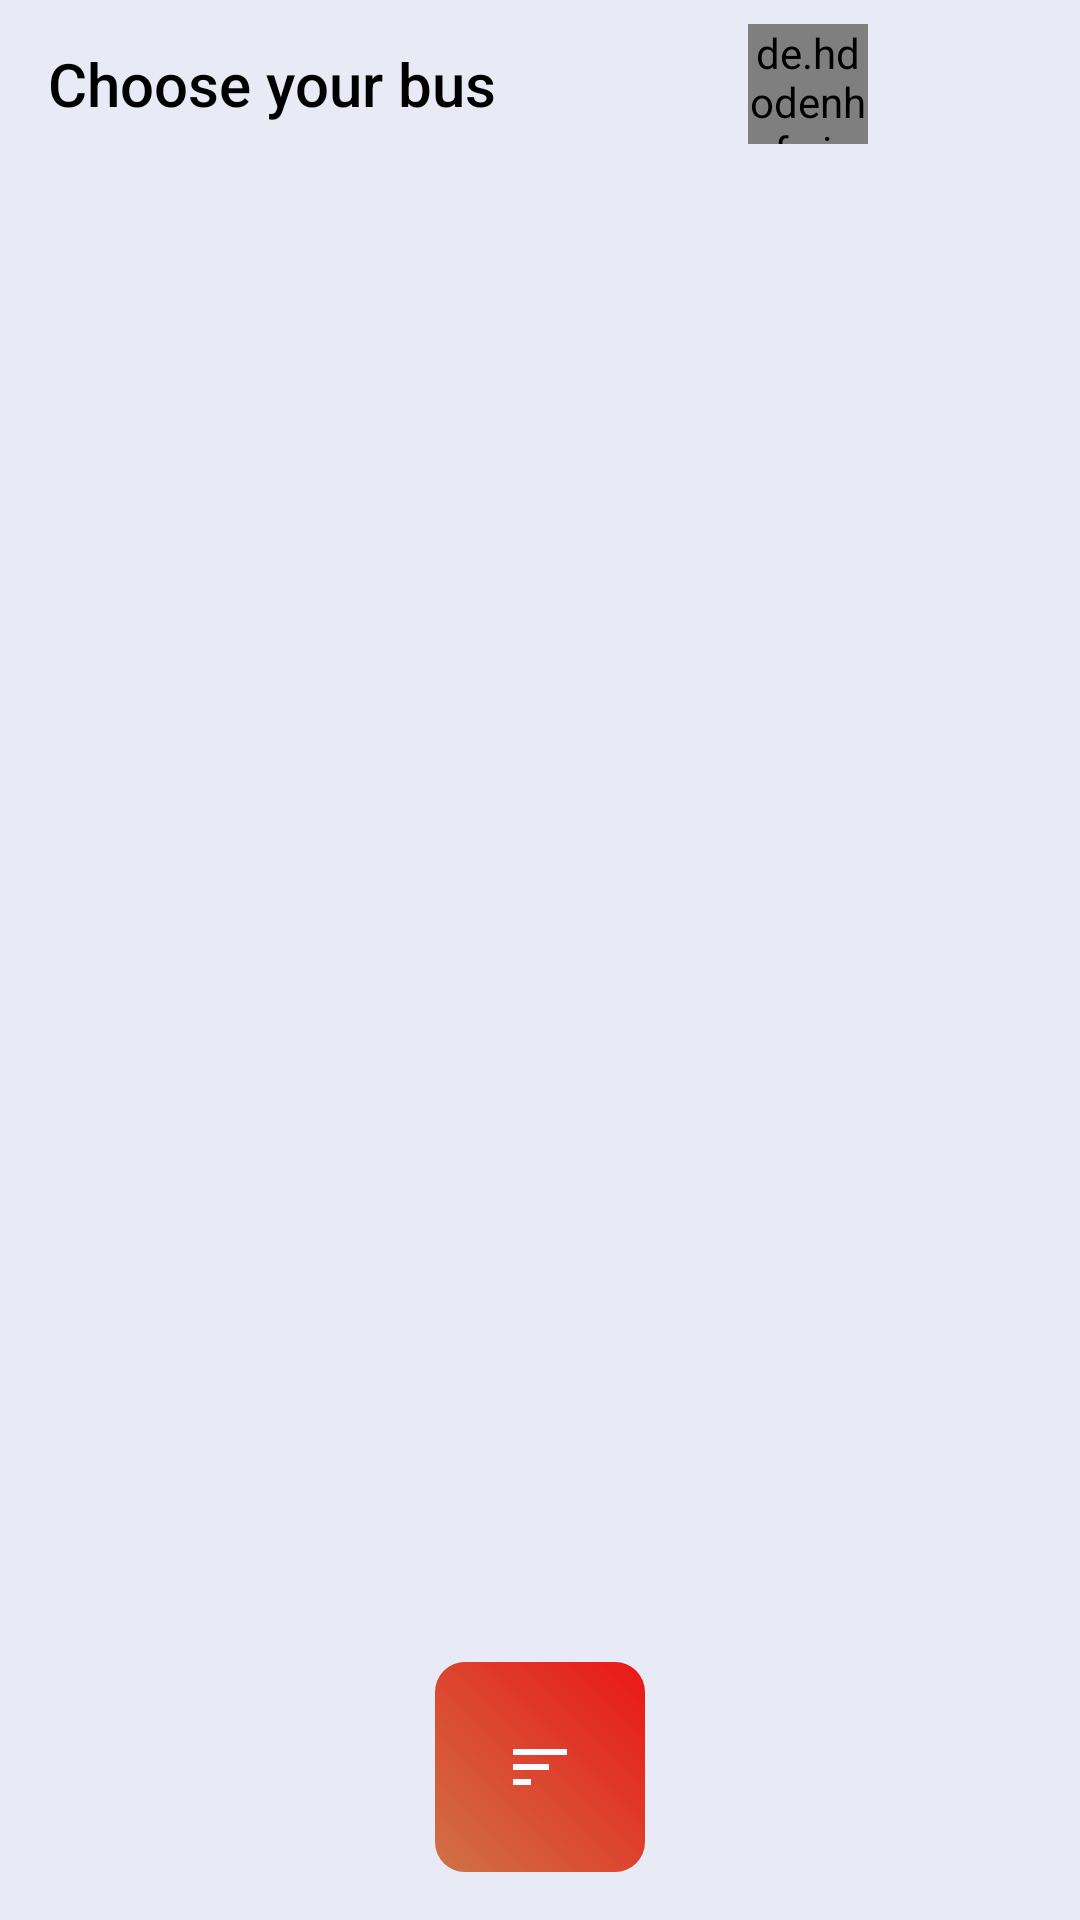

Layout XML and referenced resources for this Android screen:
<!-- AndroidManifest.xml: application theme AppTheme -->
<!-- res/layout/activity_bus_list.xml -->
<?xml version="1.0" encoding="utf-8"?>
<androidx.constraintlayout.widget.ConstraintLayout
    xmlns:android="http://schemas.android.com/apk/res/android"
    xmlns:app="http://schemas.android.com/apk/res-auto"
    xmlns:tools="http://schemas.android.com/tools"
    android:layout_width="match_parent"
    android:layout_height="match_parent"
    android:background="#E8EAF6"
    tools:context=".BusListActivity">

    <androidx.appcompat.widget.Toolbar
        android:id="@+id/toolbar"
        android:layout_width="match_parent"
        android:layout_height="wrap_content"
        app:layout_constraintEnd_toEndOf="parent"
        app:layout_constraintStart_toStartOf="parent"
        app:layout_constraintTop_toTopOf="parent">


        <TextView
            android:id="@+id/toolbar_title"
            android:layout_width="wrap_content"
            android:layout_height="wrap_content"
            android:text="@string/toolbar_title"
            android:textColor="@android:color/black"
            style="@style/TextAppearance.AppCompat.Widget.ActionBar.Title"
            android:layout_gravity="start"
            android:layout_marginRight="84dp"
            android:layout_marginEnd="84dp" />

        <de.hdodenhof.circleimageview.CircleImageView
            android:id="@+id/profile_image"
            android:layout_width="40dp"
            android:layout_height="40dp"
            android:src="@drawable/profile"
            app:civ_border_color="#FF000000"
            app:civ_border_width="2dp" />
    </androidx.appcompat.widget.Toolbar>

    <androidx.recyclerview.widget.RecyclerView
        android:id="@+id/recyclerViewBus"
        android:layout_width="match_parent"
        android:layout_height="match_parent"
        android:layout_marginTop="60dp"
        app:layout_constraintEnd_toEndOf="parent"
        app:layout_constraintStart_toStartOf="parent"
        app:layout_constraintTop_toBottomOf="@+id/toolbar"
        android:layout_marginBottom="?attr/actionBarSize"
        android:scrollbarAlwaysDrawVerticalTrack="true"
        android:scrollbars="vertical"
        />

    <ImageButton
        android:id="@+id/imageButton"
        android:layout_width="wrap_content"
        android:layout_height="wrap_content"
        android:layout_marginBottom="16dp"
        android:background="@drawable/press"
        android:contentDescription="@string/press"
        android:src="@drawable/ic_sort_black_24dp"
        app:layout_constraintBottom_toBottomOf="parent"
        app:layout_constraintEnd_toEndOf="parent"
        app:layout_constraintStart_toStartOf="parent" />

</androidx.constraintlayout.widget.ConstraintLayout>
<!-- resources referenced by this layout -->
<resources>
  <!-- drawable ic_sort_black_24dp (drawable) -->
  <vector android:height="24dp" android:tint="#FDFBFF"
      android:viewportHeight="24.0" android:viewportWidth="24.0"
      android:width="24dp" xmlns:android="http://schemas.android.com/apk/res/android">
      <path android:fillColor="#FF000000" android:pathData="M3,18h6v-2L3,16v2zM3,6v2h18L21,6L3,6zM3,13h12v-2L3,11v2z"/>
  </vector>
  <!-- drawable press (drawable) -->
  <?xml version="1.0" encoding="utf-8"?>
  <shape xmlns:android="http://schemas.android.com/apk/res/android"
      android:shape="rectangle">
  
  
      <corners
          android:bottomRightRadius="10dp"
          android:radius="10dp" />
  
      <gradient
          android:angle="45"
          android:endColor="#EA1616"
          android:gradientRadius="2dp"
          android:startColor="#CF7247"
          android:type="linear" />
  
      
      
  
      <size
          android:width="70dp"
          android:height="70dp" />
  
  </shape>
  <!-- drawable profile: jpg bitmap (drawable, 29135 bytes) -->
  <string name="press">Press</string>
  <string name="toolbar_title">Choose your  bus</string>
  <style name="AppTheme" parent="Theme.AppCompat.Light.NoActionBar">
          
          <item name="colorPrimary">@color/colorPrimary</item>
          <item name="colorPrimaryDark">@color/colorPrimaryDark</item>
          <item name="colorAccent">#FB8AAE</item>
      </style>
  <color name="colorPrimary">#6200EE</color>
  <color name="colorPrimaryDark">#3700B3</color>
</resources>
